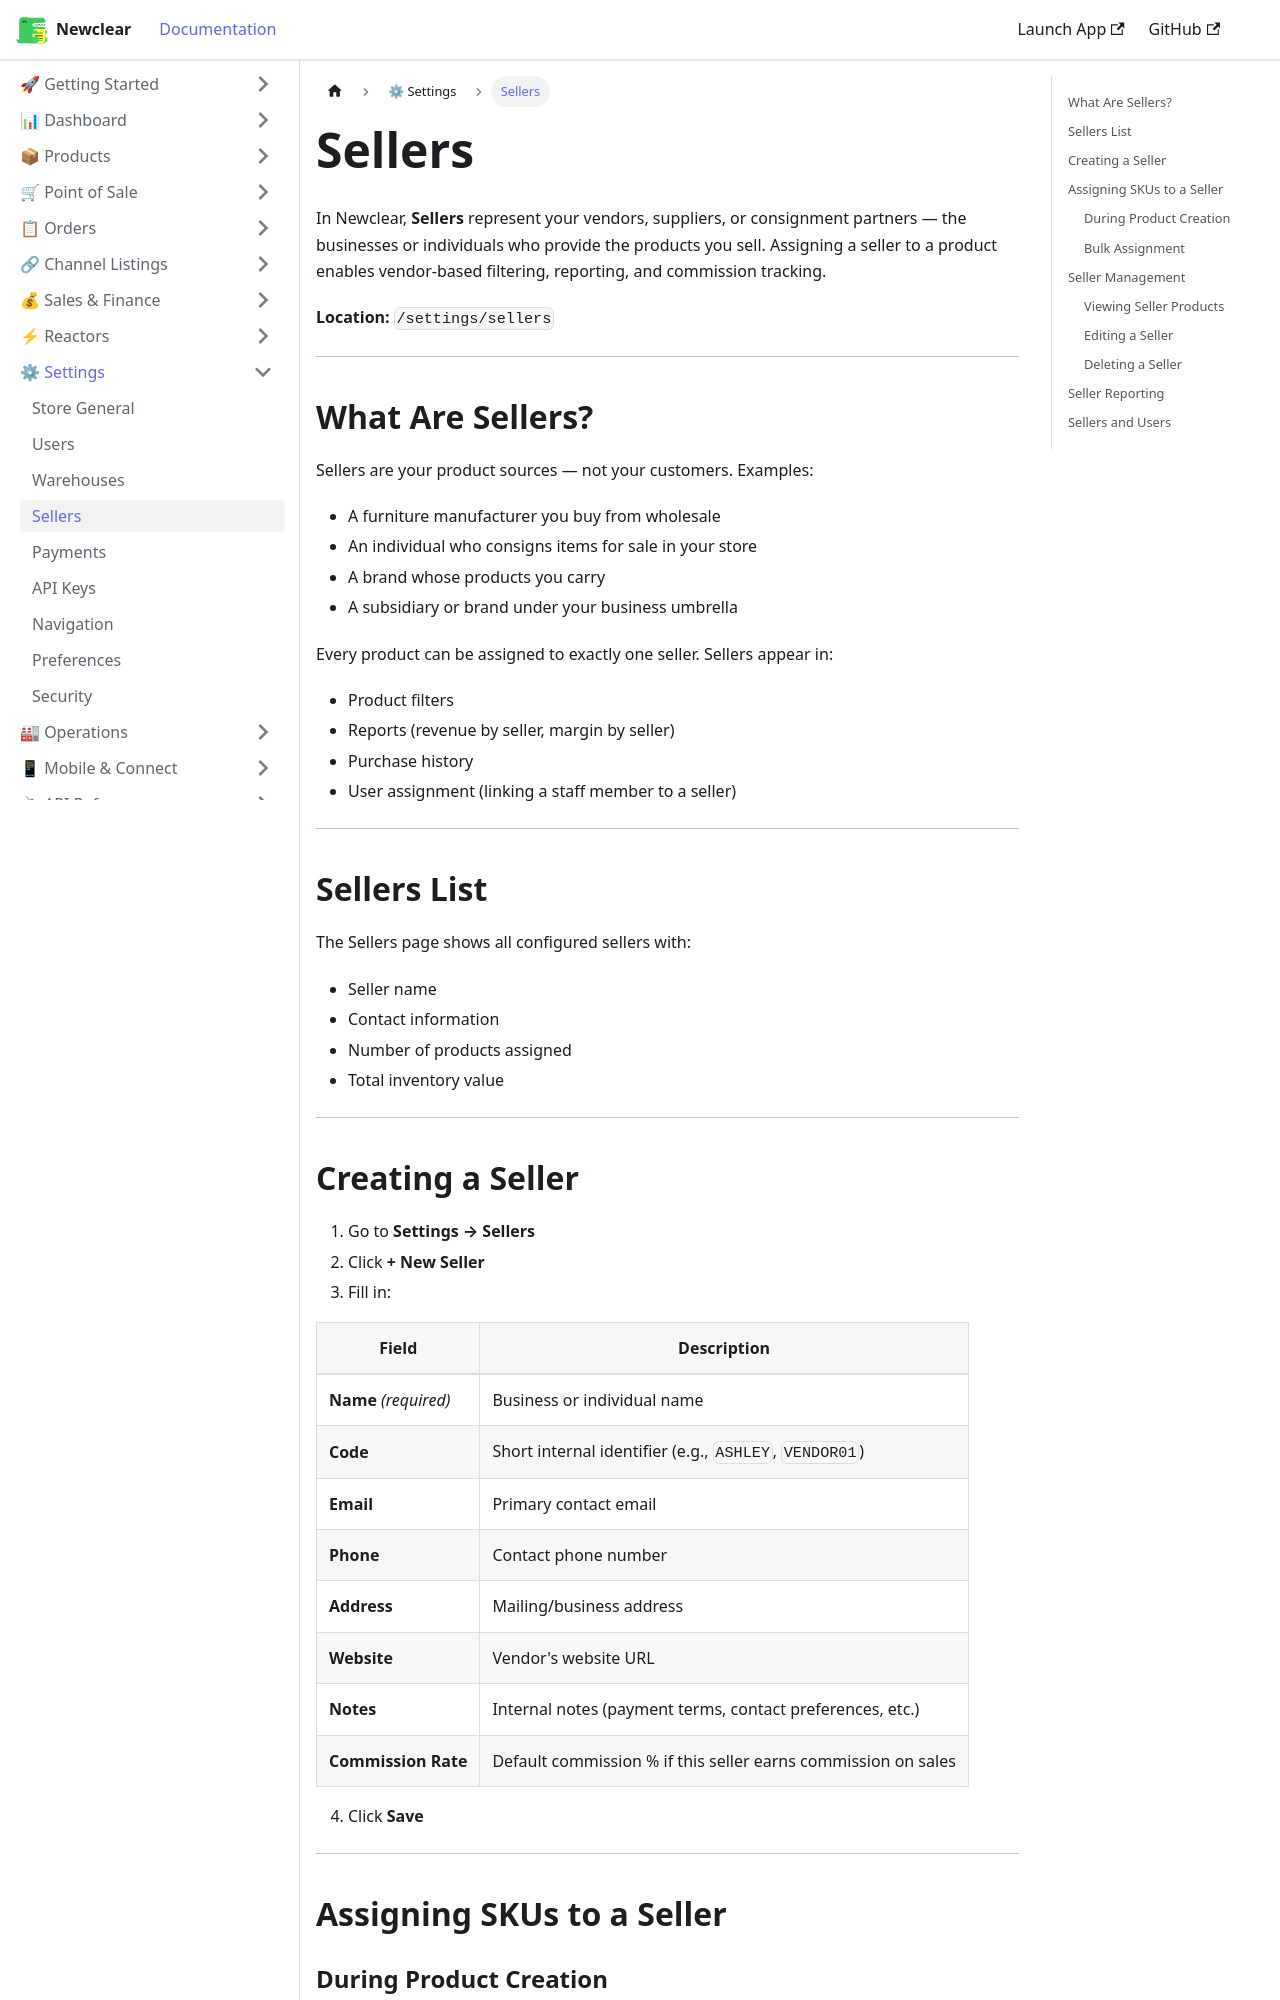

repository: hamzaofthedesert/newclear-docs · page: docs/settings/sellers/index.html · generator: docusaurus

---
id: sellers
title: Sellers
sidebar_label: Sellers
description: Manage sellers (vendors/suppliers) in Newclear — creating sellers, assigning SKUs, and seller reporting.
---

# Sellers

In Newclear, **Sellers** represent your vendors, suppliers, or consignment partners — the businesses or individuals who provide the products you sell. Assigning a seller to a product enables vendor-based filtering, reporting, and commission tracking.

**Location:** `/settings/sellers`

---

## What Are Sellers?

Sellers are your product sources — not your customers. Examples:
- A furniture manufacturer you buy from wholesale
- An individual who consigns items for sale in your store
- A brand whose products you carry
- A subsidiary or brand under your business umbrella

Every product can be assigned to exactly one seller. Sellers appear in:
- Product filters
- Reports (revenue by seller, margin by seller)
- Purchase history
- User assignment (linking a staff member to a seller)

---

## Sellers List

The Sellers page shows all configured sellers with:
- Seller name
- Contact information
- Number of products assigned
- Total inventory value

---
